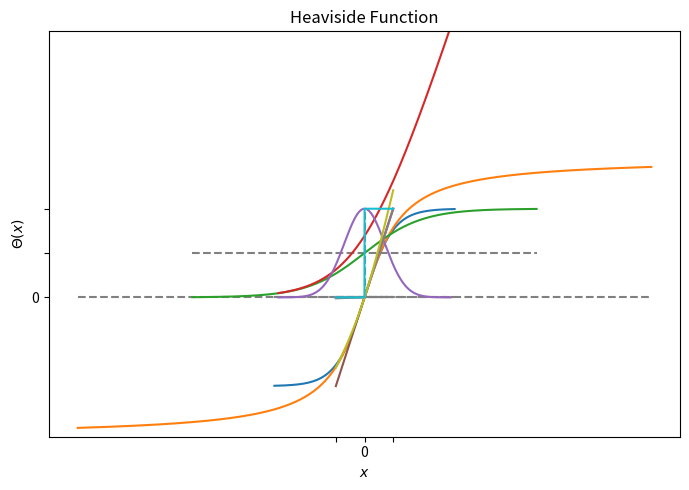

Python code for this plot:
#!/usr/bin/env python3


'''
Generation of activation function plots.

The following functions are visualized:
tanh, sigmoid, heaviside, relu, linear, gaussian
'''


import numpy as np
from matplotlib import pyplot as plt


def main():
    '''Main driver routine.'''

    plot_tanh()
    plot_atan()
    plot_sigmoid()
    plot_softplus()
    plot_gaussian()
    plot_linear()
    plot_relu()
    plot_lrelu()
    plot_bent()
    plot_heaviside()


def plot_tanh():
    '''Plots the hyperbolic tangent in given interval.'''

    xx = np.linspace(-np.pi, np.pi, 1000)
    tanh = np.tanh(xx)

    plt.figure(1, figsize=[7, 5])
    plt.title('Hyperbolic Tangent')
    plt.xlabel(r'$x$')
    plt.ylabel(r'$\tanh(x)$')

    plt.xticks((-np.pi, 0.0, np.pi), (r'$-\pi$', '0', r'$\pi$'))
    plt.yticks((-1.0, 0.0, 1.0))

    plt.hlines(0.0, np.min(xx), np.max(xx), color='gray', linestyle='dashed')
    plt.plot(xx, tanh)
    plt.tight_layout()

    plt.savefig('tanh.svg', dpi=900, format='svg')
    plt.show()


def plot_atan():
    '''Plots the arcus tangent in given interval.'''

    xx = np.linspace(-10.0, 10.0, 1000)
    atan = np.arctan(xx)

    plt.figure(1, figsize=[7, 5])
    plt.title('Arcus Tangent')
    plt.xlabel(r'$x$')
    plt.ylabel(r'$\arctan(x)$')

    plt.xticks((-10.0, 0.0, 10.0))
    plt.ylim((-np.pi / 2.0, np.pi / 2.0))
    plt.yticks((-np.pi / 2.0, 0.0, np.pi / 2.0),
               (r'$-\frac{\pi}{2}$', '0', r'$\frac{\pi}{2}$'))

    plt.hlines(0.0, np.min(xx), np.max(xx), color='gray', linestyle='dashed')
    plt.plot(xx, atan)
    plt.tight_layout()

    plt.savefig('atan.svg', dpi=900, format='svg')
    plt.show()


def plot_sigmoid():
    '''Plots the sigmoid function in given interval.'''

    xx = np.linspace(-6.0, 6.0, 1000)
    sigmoid = 1.0 / (1.0 + np.exp(- xx))

    plt.figure(1, figsize=[7, 5])
    plt.title('Sigmoid Function')
    plt.xlabel(r'$x$')
    plt.ylabel(r'$S(x)$')

    plt.yticks((0.0, 1.0))

    plt.hlines(0.5, np.min(xx), np.max(xx), color='gray', linestyle='dashed')
    plt.plot(xx, sigmoid)
    plt.tight_layout()

    plt.savefig('sigmoid.svg', dpi=900, format='svg')
    plt.show()


def plot_softplus():
    '''Plots the SoftPlus function in given interval.'''

    xx = np.linspace(-3.0, 3.0, 1000)
    softplus = np.log(1.0 + np.exp(xx))

    plt.figure(1, figsize=[7, 5])
    plt.title('SoftPlus Function')
    plt.xlabel(r'$x$')
    plt.ylabel(r'SoftPlus')

    plt.yticks((-1.0, 0.0, 1.0, 2.0, 3.0))

    plt.plot(xx, softplus)
    plt.tight_layout()

    plt.savefig('softplus.svg', dpi=900, format='svg')
    plt.show()


def plot_gaussian():
    '''Plots gaussian function in given interval.'''

    xx = np.linspace(-3.0, 3.0, 1000)
    gaussian = np.exp(- xx**2)

    plt.figure(1, figsize=[7, 5])
    plt.title('Gaussian Function')
    plt.xlabel(r'$x$')
    plt.ylabel(r'$G(x)$')

    plt.yticks((0.0, 1.0))

    plt.vlines(0.0, 0.0, 1.0, color='gray', linestyle='dashed')
    plt.plot(xx, gaussian)
    plt.tight_layout()

    plt.savefig('gaussian.svg', dpi=900, format='svg')
    plt.show()


def plot_linear():
    '''Plots linear function in given interval.'''

    xx = np.linspace(-1.0, 1.0, 1000)
    linear = xx

    plt.figure(1, figsize=[7, 5])
    plt.title('Linear Function')
    plt.xlabel(r'$y$')
    plt.ylabel(r'$x$')

    plt.xticks((-1.0, 0.0, 1.0))
    plt.yticks((-1.0, 0.0, 1.0))

    plt.hlines(0.0, np.min(xx), np.max(xx), color='gray', linestyle='dashed')
    plt.plot(xx, linear)
    plt.tight_layout()

    plt.savefig('linear.svg', dpi=900, format='svg')
    plt.show()


def plot_relu():
    '''Plots ReLU function in given interval.'''

    xx = np.linspace(-1.0, 1.0, 1000)
    relu = xx * (xx > 0.0)

    plt.figure(1, figsize=[7, 5])
    plt.title('ReLU Function')
    plt.xlabel(r'$x$')
    plt.ylabel('ReLU')

    plt.xticks((-1.0, 0.0, 1.0))
    plt.yticks((-1.0, 0.0, 1.0))

    plt.plot(xx, relu)
    plt.tight_layout()

    plt.savefig('relu.svg', dpi=900, format='svg')
    plt.show()


def plot_lrelu():
    '''Plots leaky ReLU function in given interval.'''

    xx = np.linspace(-1.0, 1.0, 1000)
    lrelu = np.array([max(0.01 * val, val) for val in xx], dtype=float)

    plt.figure(1, figsize=[7, 5])
    plt.title('Leaky ReLU Function')
    plt.xlabel(r'$x$')
    plt.ylabel('Leaky ReLU')

    plt.xticks((-1.0, 0.0, 1.0))
    plt.yticks((-1.0, 0.0, 1.0))

    plt.hlines(0.0, np.min(xx), np.max(xx), color='gray', linestyle='dashed')

    plt.plot(xx, lrelu)
    plt.tight_layout()

    plt.savefig('lrelu.svg', dpi=900, format='svg')
    plt.show()


def plot_bent():
    '''Plots Bent identity function in given interval.'''

    xx = np.linspace(-1.0, 1.0, 1000)
    bent = (np.sqrt(xx**2 + 1.0) - 1.0) / 2.0 + xx

    plt.figure(1, figsize=[7, 5])
    plt.title('Bent Identity Function')
    plt.xlabel(r'$x$')
    plt.ylabel('Bent identity')

    plt.xticks((-2.0, -1.0, 0.0, 1.0))
    plt.yticks((-1.0, 0.0, 1.0))

    plt.hlines(0.0, np.min(xx), np.max(xx), color='gray', linestyle='dashed')

    plt.plot(xx, bent)
    plt.tight_layout()

    plt.savefig('bent.svg', dpi=900, format='svg')
    plt.show()


def plot_heaviside():
    '''Plots heaviside function in given interval.'''

    xx = np.linspace(-1.0, 1.0, 1000)
    heaviside = np.heaviside(xx, 0.5)

    plt.figure(1, figsize=[7, 5])
    plt.title('Heaviside Function')
    plt.xlabel(r'$x$')
    plt.ylabel(r'$\Theta(x)$')

    plt.xticks((-1.0, 0.0, 1.0))
    plt.yticks((0.0, 0.5, 1.0))

    plt.plot(xx, heaviside)
    plt.tight_layout()

    plt.savefig('heaviside.svg', dpi=900, format='svg')
    plt.show()


if __name__ == '__main__':
    main()
